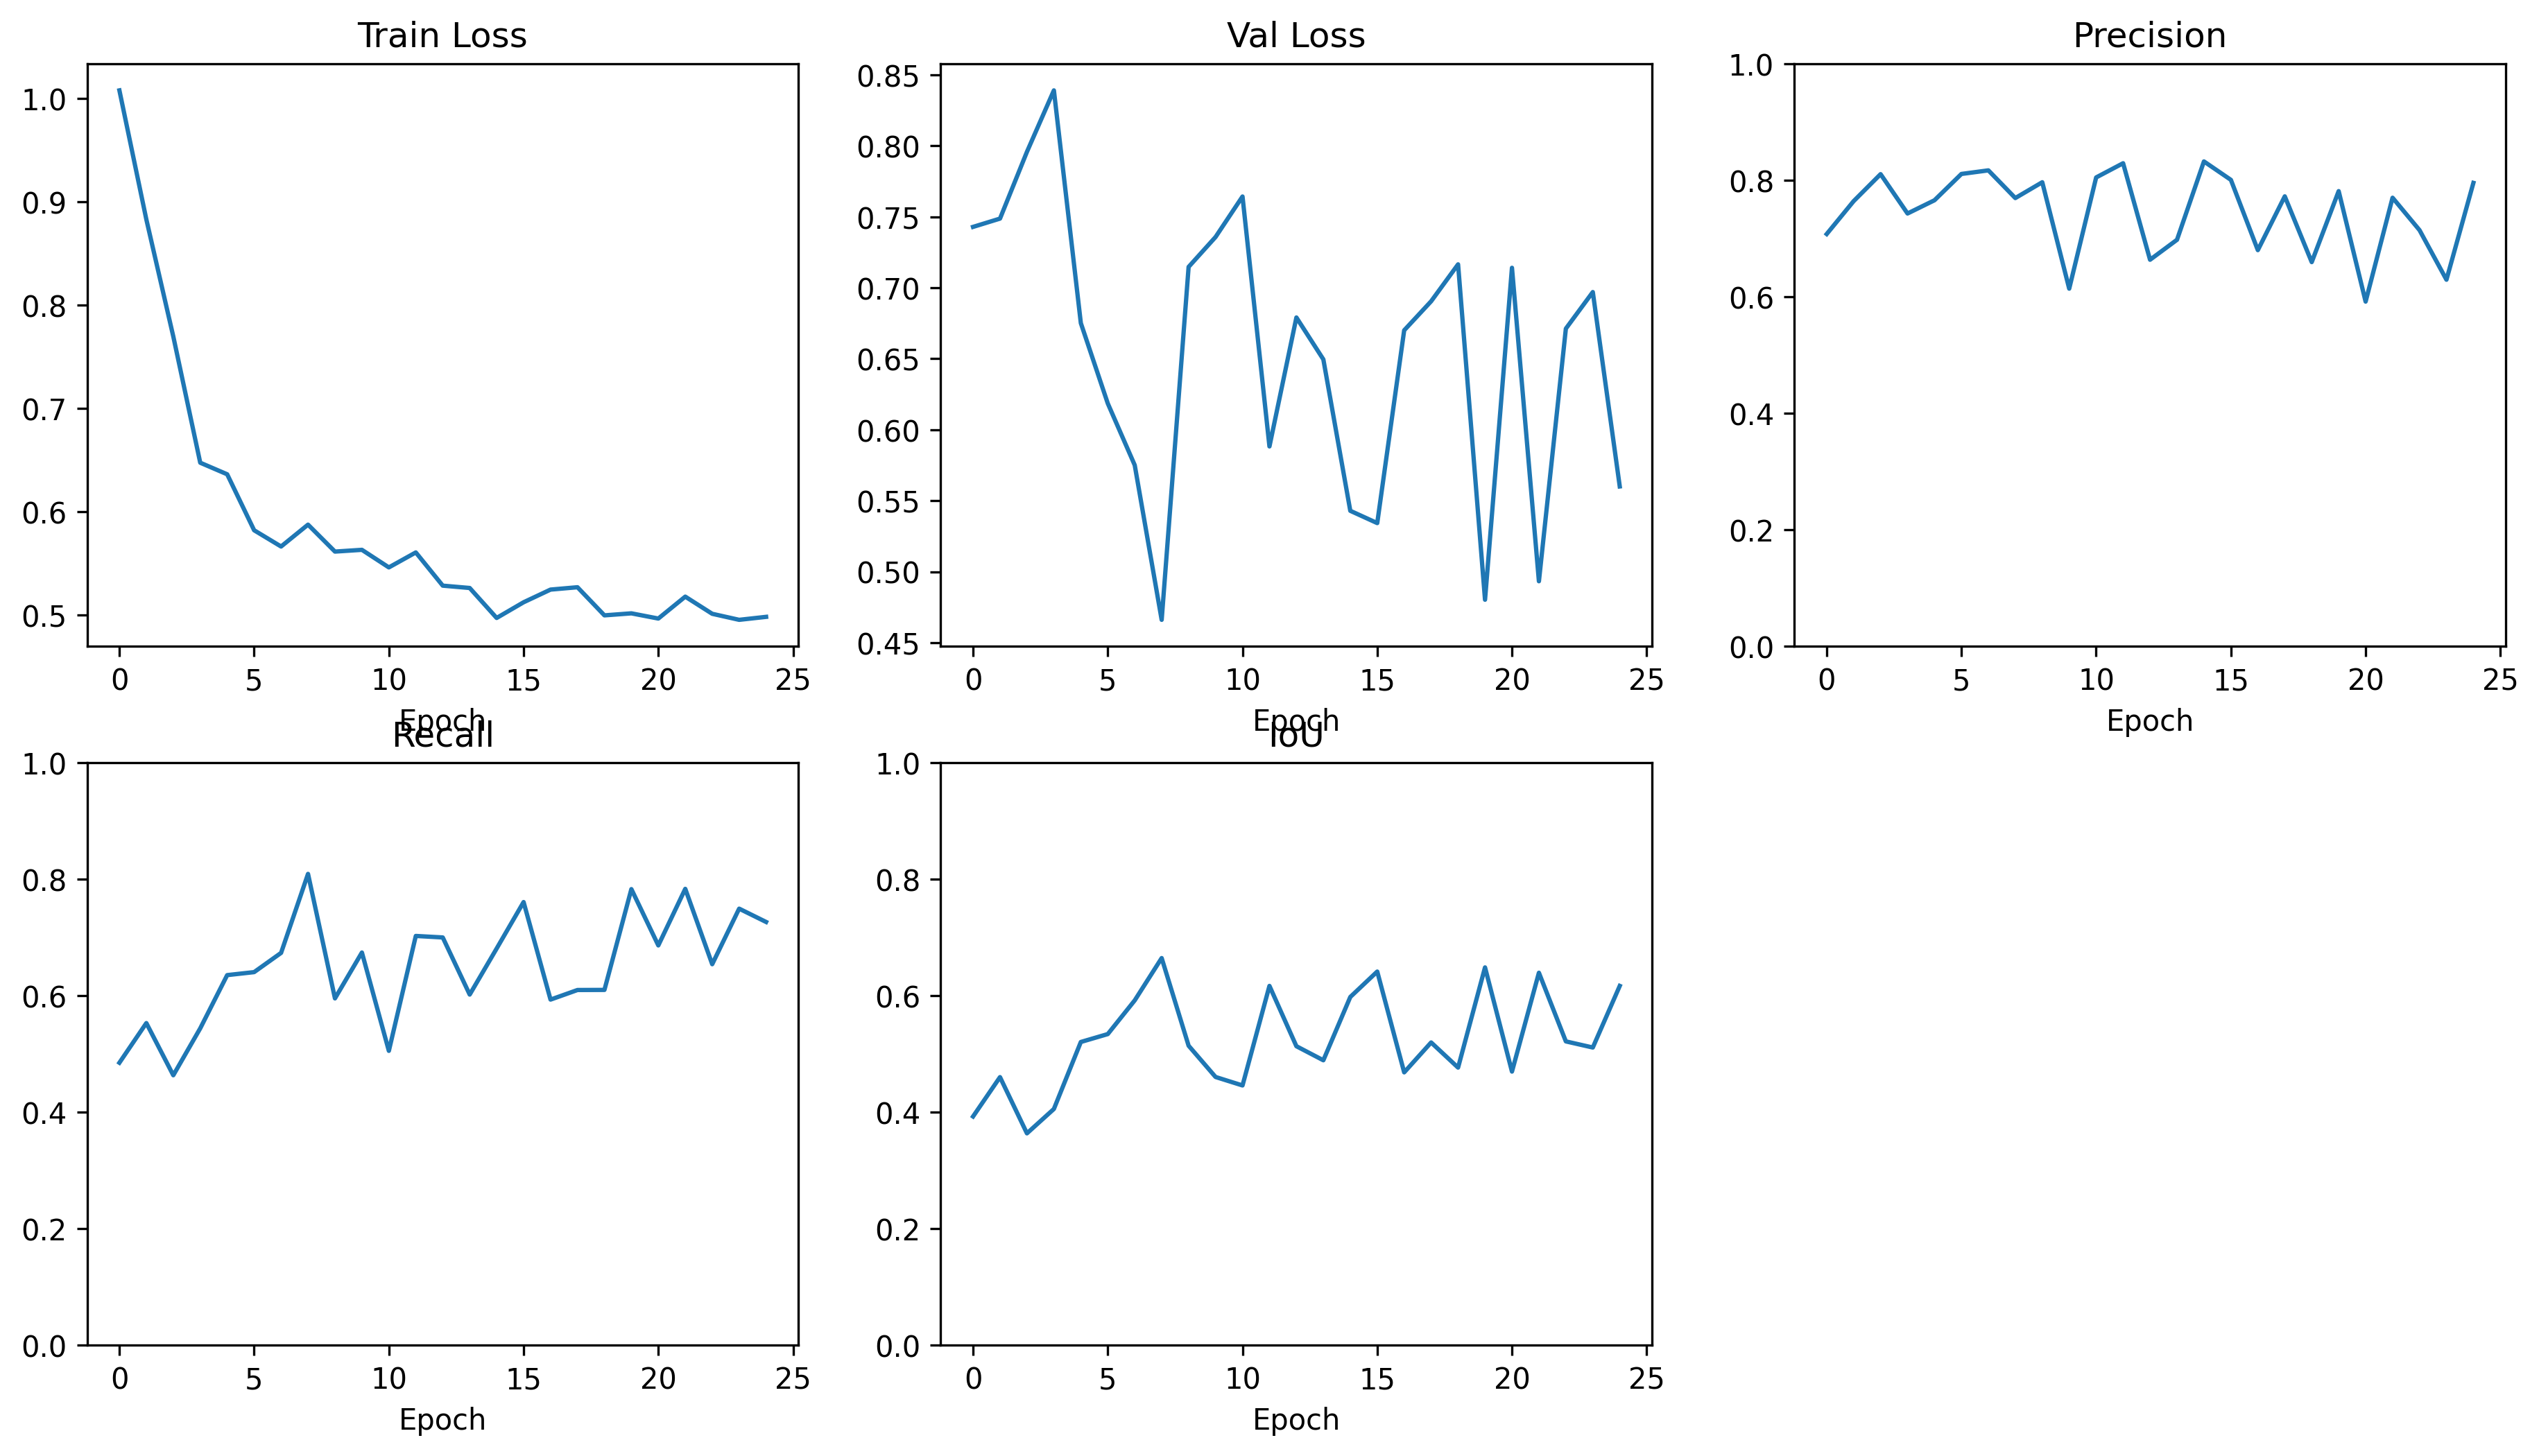

The file beside this chart, header and first rows:
epoch, train_loss, val_loss, precision, recall, iou
0, 1.008, 0.7429, 0.7079, 0.485, 0.3927
1, 0.8831, 0.7488, 0.7644, 0.5531, 0.4603
2, 0.7698, 0.7958, 0.8107, 0.4635, 0.3637
3, 0.6475, 0.8391, 0.7431, 0.544, 0.4056
4, 0.6363, 0.6751, 0.7659, 0.6354, 0.5206
5, 0.5821, 0.6186, 0.811, 0.6406, 0.5342
6, 0.5664, 0.5751, 0.8172, 0.6736, 0.592
7, 0.5875, 0.4661, 0.7697, 0.8092, 0.6647
8, 0.5615, 0.7147, 0.7968, 0.5954, 0.5142
9, 0.5632, 0.7358, 0.6141, 0.6742, 0.4605
10, 0.5461, 0.7643, 0.805, 0.5054, 0.446
11, 0.5606, 0.5883, 0.8294, 0.7027, 0.6169
12, 0.5285, 0.6791, 0.6637, 0.7001, 0.5133
13, 0.5262, 0.6496, 0.698, 0.602, 0.4892
14, 0.4972, 0.5429, 0.8325, 0.6811, 0.5979
15, 0.5124, 0.5343, 0.8009, 0.7609, 0.6415
16, 0.5246, 0.6701, 0.6803, 0.5934, 0.4684
17, 0.5269, 0.6905, 0.7726, 0.6099, 0.5198
18, 0.4997, 0.7165, 0.6597, 0.61, 0.4766
19, 0.5016, 0.4803, 0.7816, 0.7831, 0.6487
20, 0.4966, 0.7141, 0.5919, 0.6864, 0.4698
21, 0.5178, 0.4933, 0.7702, 0.7835, 0.6395
22, 0.5012, 0.6712, 0.7146, 0.6542, 0.5216
23, 0.4954, 0.697, 0.6294, 0.7495, 0.5111
24, 0.4982, 0.5601, 0.7957, 0.7267, 0.6169
